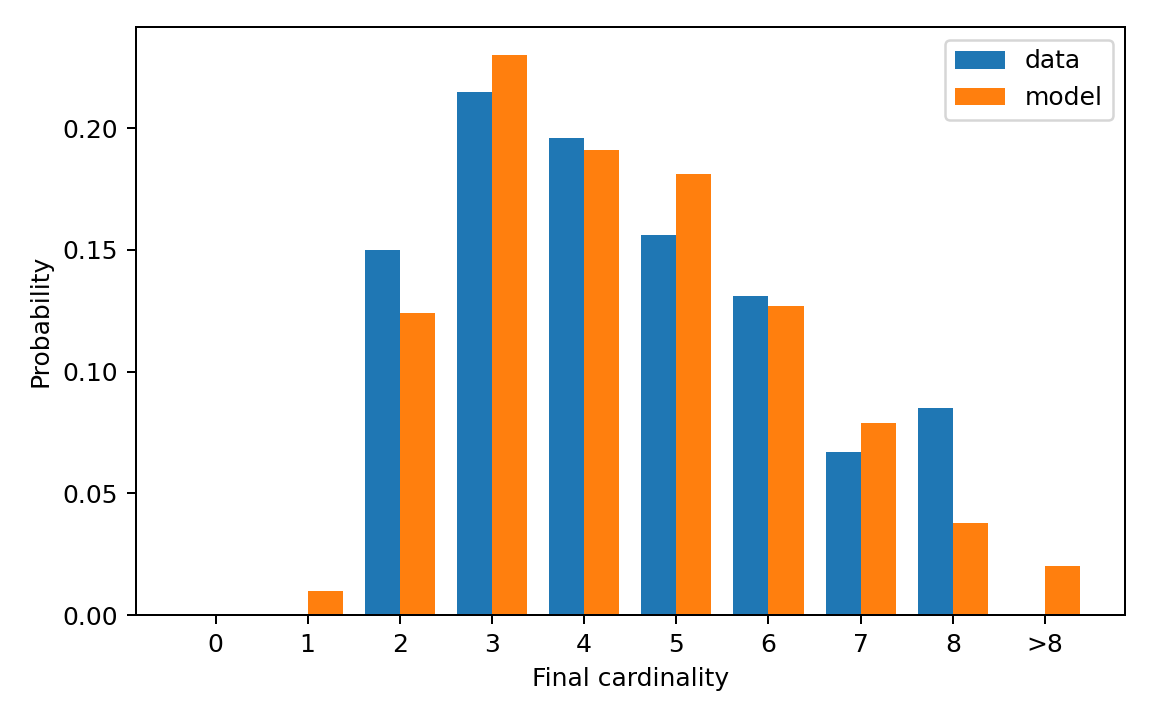

Source data for this figure (header and first rows):
cardinality, cardinality_label, reference_probability, generated_probability
0, 0, 0.0, 0.0
1, 1, 0.0, 0.01
2, 2, 0.15, 0.124
3, 3, 0.215, 0.23
4, 4, 0.196, 0.191
5, 5, 0.156, 0.181
6, 6, 0.131, 0.127
7, 7, 0.067, 0.079
8, 8, 0.085, 0.038
9, >8, 0.0, 0.02
